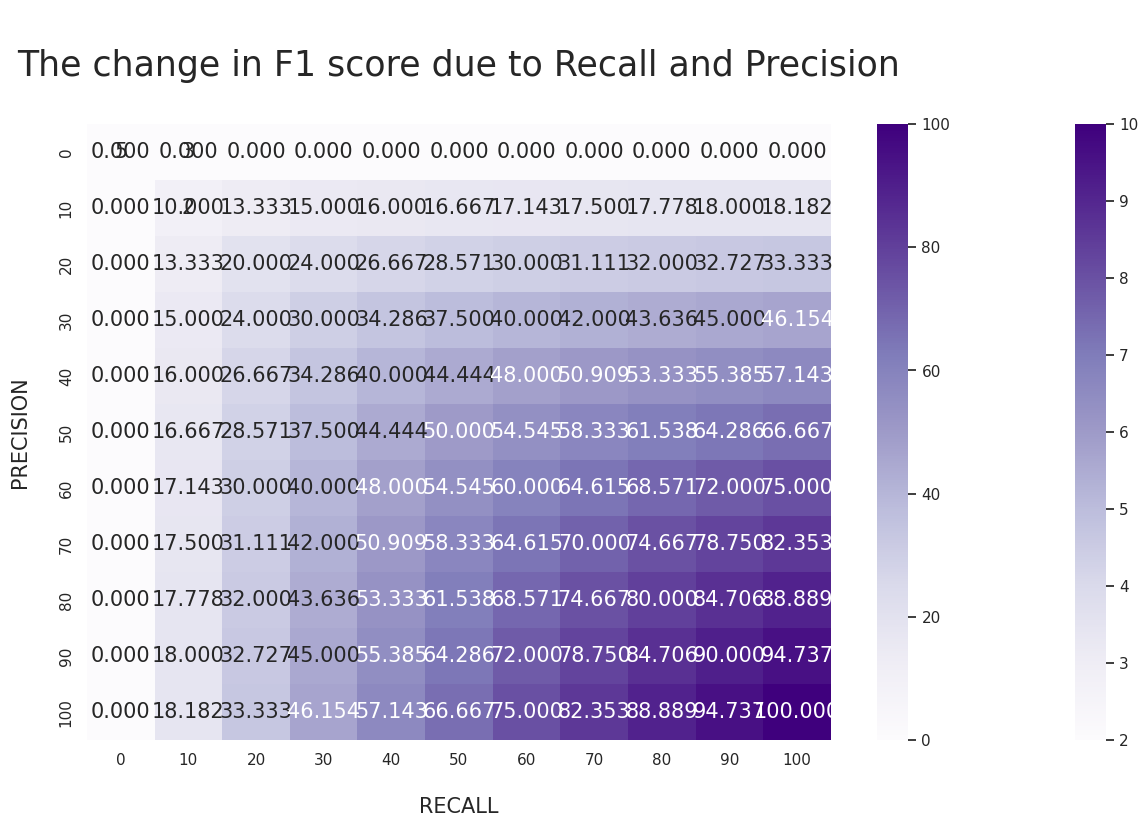

Recreate this plot in Python. (Note: this script raises an exception after producing the figure.)
#!/usr/bin/env python
# coding: utf-8

# # Precision, Recall, Accuracy, F1 score

# In[ ]:


import pandas as pd
import numpy as np
import seaborn as sns
import matplotlib.pyplot as plt


# In[ ]:


#TP = true positives
#TN = true negatives
#FP = false positives
#FN = false negatives
def recall_func(TP,FN):
    return TP/(TP + FN)
def precision_func(TP, FP):
    return TP/(TP + FP)
def accuracy_func(TP, TN, FP, FN): 
    return (TP + TN)/(TP + FP + TN + FN)
def f1_score_func(precision, recall):
        return 2 * (precision * recall /(precision + recall))
def f1_score_other(TP, FP, FN):
        return 2 * ((TP/(TP + FP)) * (TP/(TP + FN)) /((TP/(TP + FP)) + (TP/(TP + FN))))


# In[ ]:


# predictions
true_p = 5
true_n = 10
false_p = 3
false_n = 2

# precision
prec = precision_func(true_p, false_p)
# recall
rec = recall_func(true_p,false_n)

# main metrics
accuracy = accuracy_func(true_p, true_n, false_p, false_n)
f1_score = f1_score_func(prec, rec)
f1 = f1_score_other(true_p, false_p, false_n)

print('precision: ' + str(prec))
print('recall: ' + str(rec))
print('accuracy: ' + str(round(accuracy,4)))
print('f1_score: ' + str(round(f1_score,4)),',', str(round(f1,4)))


# In[ ]:


case = ['positive', 'negative']
true = [5, 10]
false = [3,2]
df = pd.DataFrame(list(zip(case, true, false)), columns = ['Case', "True", 'False'])


# In[ ]:


# plot a heatmap
sns.set(rc = {'figure.figsize':(15,8)})
sns.heatmap(df[['True', 'False']], annot=True, cmap = 'Purples', annot_kws={"size": 15})

plt.title('\nHeatmap for Number of predictions\n', fontsize = 25) # title with fontsize 20
plt.xlabel('True/False', fontsize = 15) # x-axis label with fontsize 15
plt.ylabel('Positive/Negative', fontsize = 15) # y-axis label with fontsize 15

plt.show()


# In[ ]:


precision_list = [*range(0,110,10)]
recall_list = [*range(0,110,10)]


# In[ ]:


f1_list = []
for p in precision_list:
    for r in recall_list:
        if p == 0 or r == 0:
            f1_list.append(0)
        else:
            f1_list.append(round(f1_score_func(p,r),4))


# In[ ]:


def split_list(alist, wanted_parts=1):
    length = len(alist)
    return [alist[i*length // wanted_parts: (i+1)*length // wanted_parts] 
             for i in range(wanted_parts) ]
f1_array = split_list(f1_list, 11)


# In[ ]:


# Create a dataset
df = pd.DataFrame(f1_array, precision_list, recall_list)

# plot a heatmap
sns.set(rc = {'figure.figsize':(15,8)})
sns.heatmap(df, annot=True, cmap = 'Purples', annot_kws={"size": 15}, fmt = '.3f')

plt.title('\nThe change in F1 score due to Recall and Precision\n', fontsize = 25) # title with fontsize 20
plt.xlabel('\nRECALL', fontsize = 15) # x-axis label with fontsize 15
plt.ylabel('PRECISION\n', fontsize = 15) # y-axis label with fontsize 15

plt.show()


# In[ ]:


cm = cmap=sns.diverging_palette(-80, 250, as_cmap=True)
df.style.background_gradient(cmap = cm)


# In[ ]:


def magnify():
    return [dict(selector="th",
                 props=[("font-size", "4pt")]),
            dict(selector="td",
                 props=[('padding', "0em 0em")]),
            dict(selector="th:hover",
                 props=[("font-size", "12pt")]),
            dict(selector="tr:hover td:hover",
                 props=[('max-width', '200px'),
                        ('font-size', '12pt')])
]


# In[ ]:


cmap = sns.color_palette("magma", as_cmap=True)

df.style.background_gradient(cmap, axis=1)\
    .set_properties(**{'max-width': '80px', 'font-size': '6pt'})\
    .set_caption("The F1 score with different values of Recall and Precision")\
    .format(precision=2)\
    .set_table_styles(magnify()).set_table_styles([
                            {"selector":"thead",
                             "props": [("background-color", "indigo"), ("color", "khaki"),
                                       ("font-size", "0.7rem"), ("font-style", "italic")]},
                            {"selector":"th.row_heading",
                             "props": [("background-color", "khaki"), ("color", "indigo"),
                                       ("font-size", "0.7rem"), ("font-style", "italic")]}  
                              ])


# Inspired by: [https://mlu-explain.github.io/precision-recall/](http://)
# 
# References: 
# 
# - Seaborn https://seaborn.pydata.org/generated/seaborn.heatmap.html
# 
# - Heatmaps https://www.python-graph-gallery.com/heatmap/
# 
# - More about precision recall, and f1 score 
# https://machinelearningmastery.com/precision-recall-and-f-measure-for-imbalanced-classification/
# 
# - Color palettes for talble formattings 
# https://seaborn.pydata.org/tutorial/color_palettes.html
# 
# - Table styling in pandas 
# https://pandas.pydata.org/docs/user_guide/style.html
# 
# - List of colors in pandas
# https://datascientyst.com/full-list-named-colors-pandas-python-matplotlib/
# 
# - How to format headers 
# https://coderzcolumn.com/tutorials/python/simple-guide-to-style-display-of-pandas-dataframes
